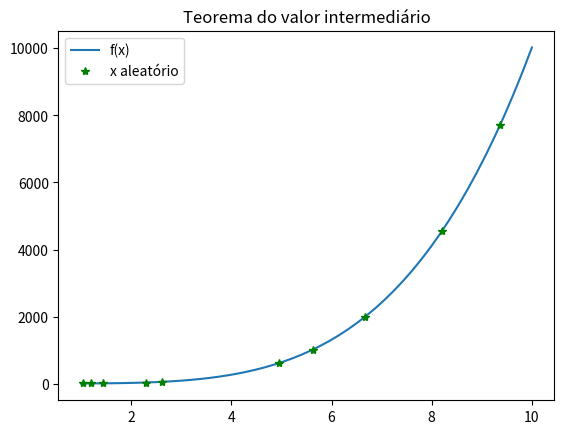
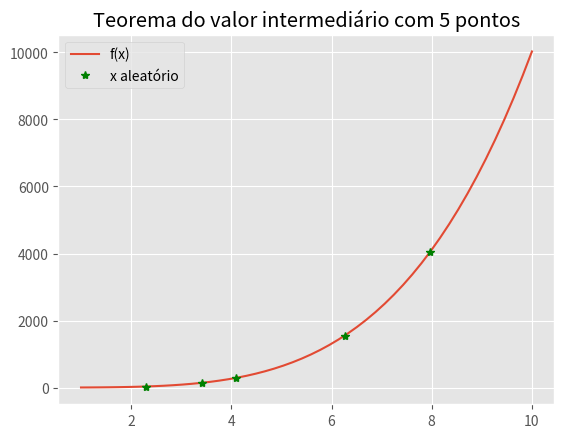

The script that saved these images, in order:
#!/usr/bin/env python3
# -*- coding: utf-8 -*-
"""
Mon Apr 19 11:21:18 2021
[redacted]
"""
import numpy as np
import matplotlib.pyplot as plt

# Teorema da valor intermediário >> trabalhando com classes
#%%
class JRC:    
    def f(self,x):
        return x**4 + 2.*x+4.

    def al(self,a,b):
        import random as rd
        if (b-a)<=1.:
            return a+rd.random() 
        else:
            return  rd.randrange(int(a),int(b))+rd.random()
           
    def graf(self,x,y,n=1): 
        plt.figure()
        x0= np.linspace(x,y)
        y0= self.f(x0)  
        plt.plot(x0,y0,label='f(x)')
        x1= np.array([ self.al(x,y) for i in range(int(n)) ])
        y1= self.f(x1)
        plt.plot(x1,y1,'g*',label='x aleatório')
        plt.title("Teorema do valor intermediário")
        plt.legend()
        plt.style.use('ggplot')
 
#
k=JRC().graf(1,10,10)


#%% Class com o método construtor init
class JRC:    
    def __init__(self,a,b,n):
        self.a=a
        self.b=b
        self.n=n
    
    def f(self,x):
        return x**4 + 2.*x+4.

    def al(self):
        import random as rd
        if (self.b-self.a)<=1.:
            return self.a+rd.random() 
        else:
            return  rd.randrange(int(self.a),int(self.b))+rd.random()
           
    def graf(self): 
        plt.figure()
        x0= np.linspace(self.a,self.b)
        y0= self.f(x0)  
        plt.plot(x0,y0,label='f(x)')
        x1= np.array([ self.al() for i in range(int(self.n)) ])
        y1= self.f(x1)
        plt.plot(x1,y1,'g*',label='x aleatório')
        plt.title(f'Teorema do valor intermediário com {self.n} pontos')
        plt.legend()
        plt.style.use('ggplot')
 
# Neste método, as entradas principais são na classe.
# Entradas adicionais, nas funções; se necessário.   
# Alerta para não carregar com atribuitos extras. 
# Se a função é definida como al(self), a chamada dela deve ser vazia al(self)
        
l=JRC(1,10,5).graf()
l,k





